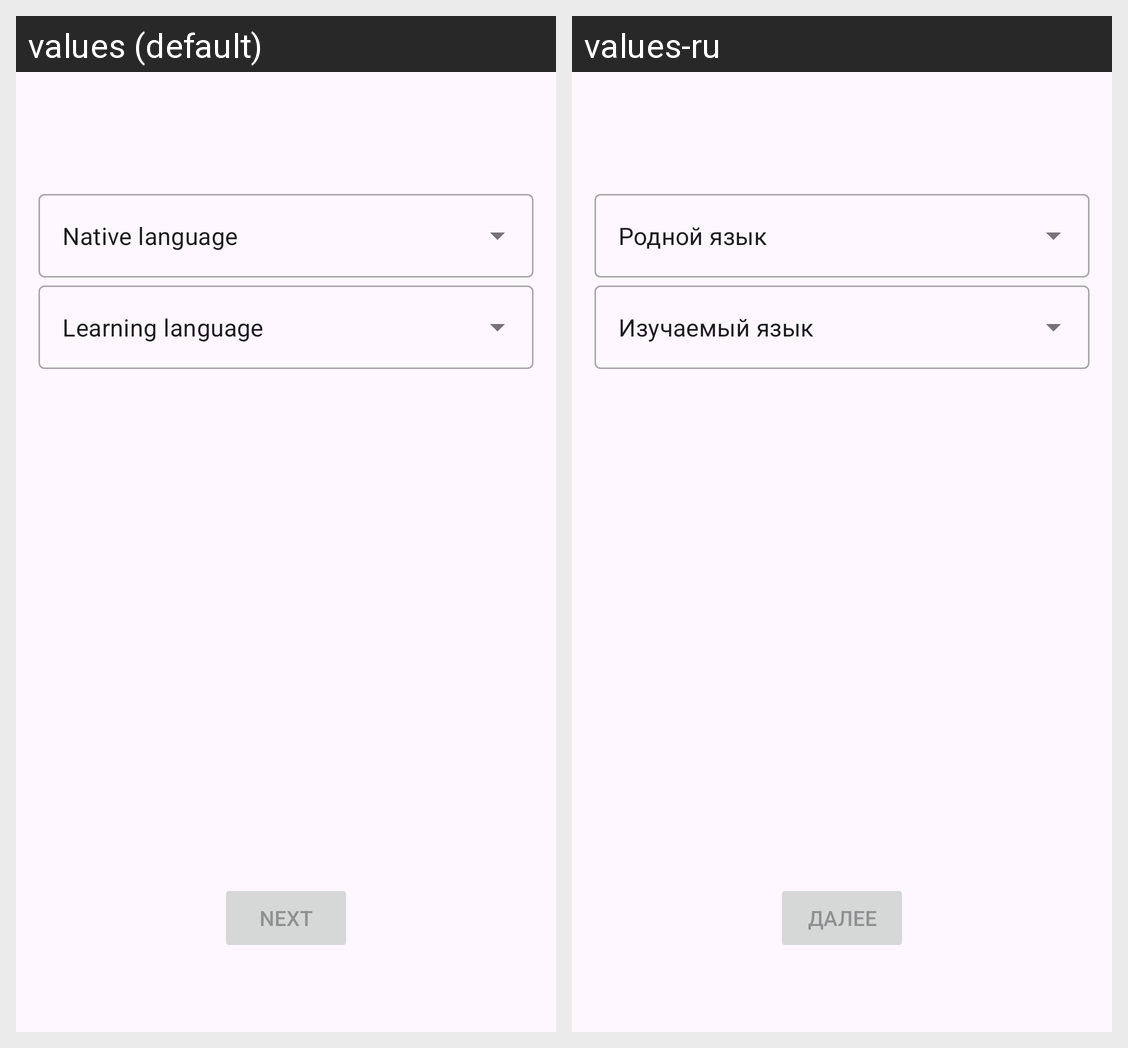

For this localized Android screen grid, give each drawn string resource with its value in every locale shown.
Android screen res/layout/fragment_profile_creating_languages.xml rendered under 2 locales, left to right: values (default), values-ru. Device: Nexus 5 (rendered at 1080×1920; each locale shown at half size, 540×960, under a caption strip naming it); theme Theme.ForeignLanguageTrainingAndroid.
Strings drawn on this screen, with the default value and each locale's value (text and hints the layout hard-codes, and strings that could not be matched under every locale, appear in the picture but are not listed):

profile_creating_native_language
  values: Native language
  values-ru: Родной язык

profile_creating_learning_language
  values: Learning language
  values-ru: Изучаемый язык

common_next
  values: Next
  values-ru: Далее
